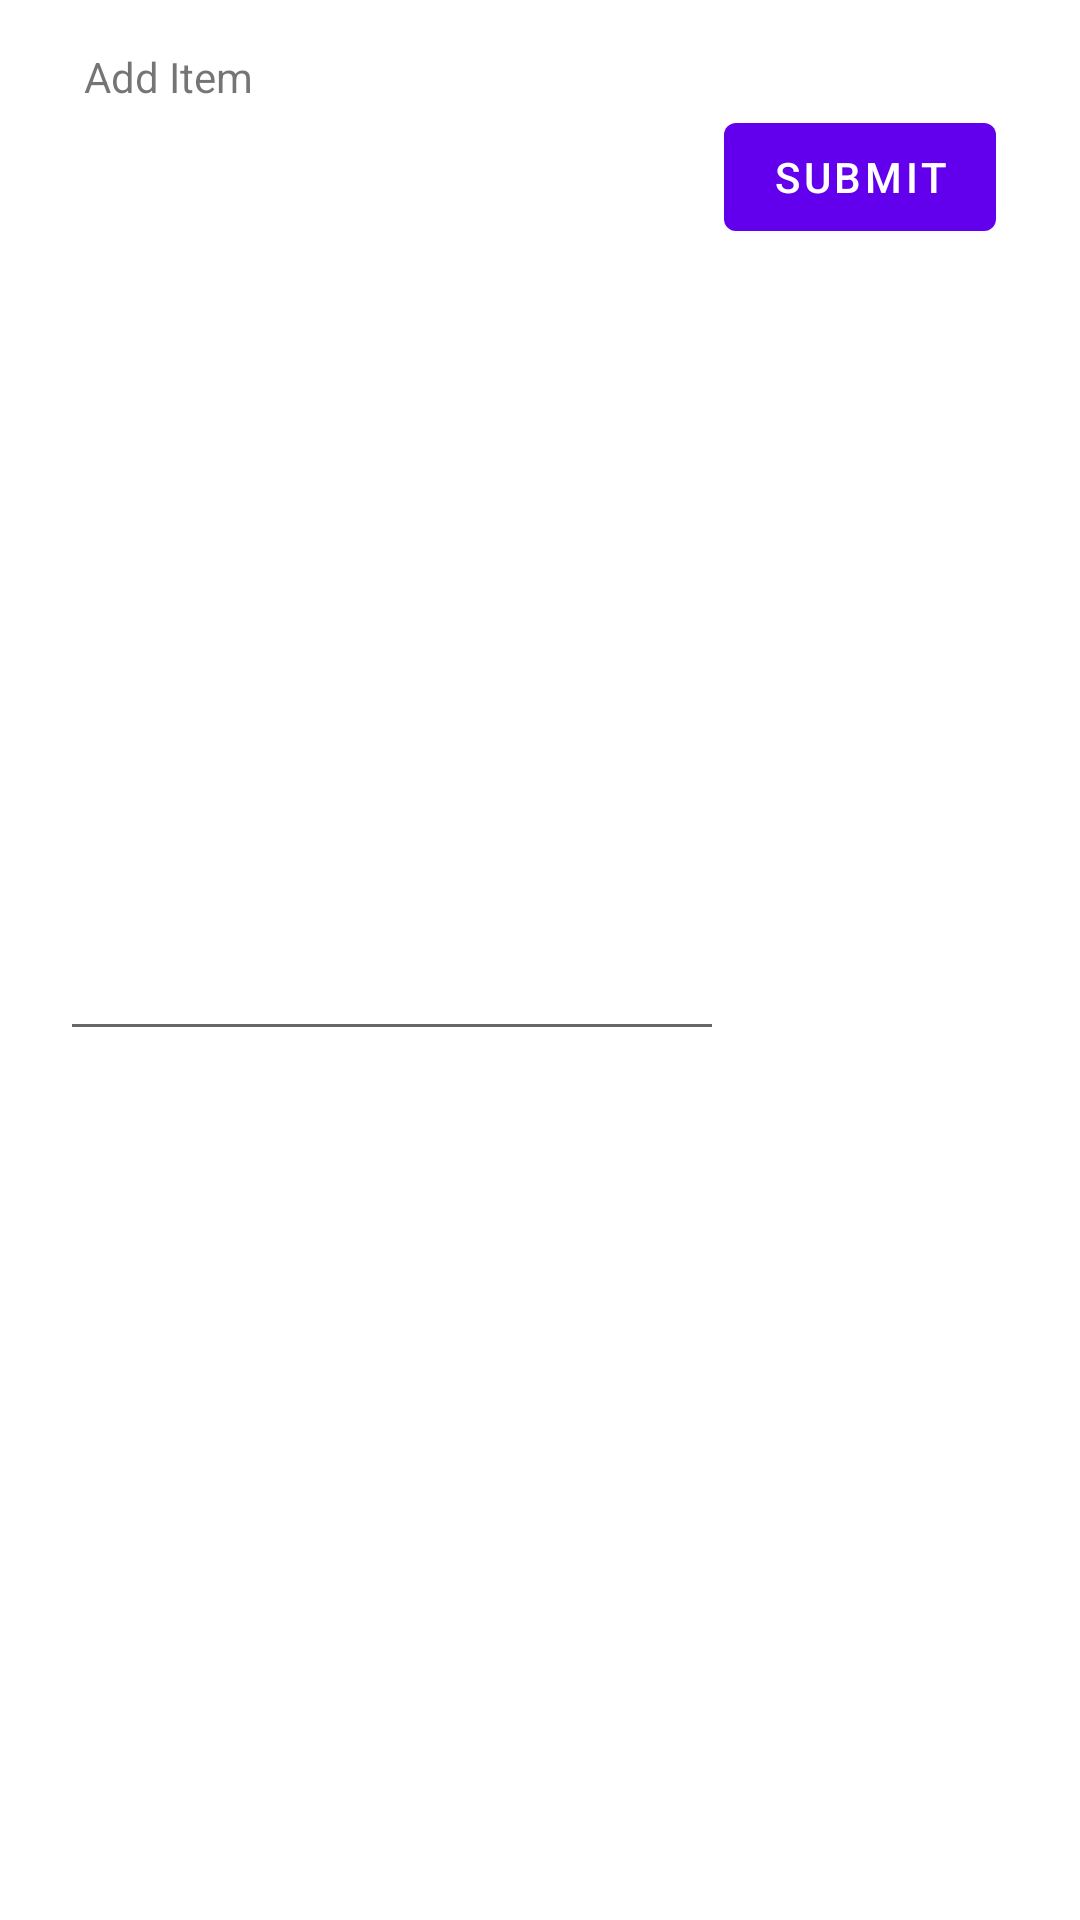

Write the Android layout XML for this screen, with the resource values it uses.
<!-- AndroidManifest.xml: application theme Theme.MotionTodo -->
<!-- res/layout/add_item_bottom_sheet.xml -->
<?xml version="1.0" encoding="utf-8"?>
<androidx.constraintlayout.widget.ConstraintLayout
    xmlns:android="http://schemas.android.com/apk/res/android"
    xmlns:app="http://schemas.android.com/apk/res-auto"
    xmlns:tools="http://schemas.android.com/tools"
    android:layout_width="match_parent"
    android:layout_height="wrap_content"
    tools:context=".AddItemBottomSheetDialog">
    <androidx.constraintlayout.widget.Guideline
        android:id="@+id/guideline_start"
        android:layout_width="wrap_content"
        android:layout_height="wrap_content"
        android:orientation="vertical"
        app:layout_constraintGuide_begin="20dp" />
    <androidx.constraintlayout.widget.Guideline
        android:id="@+id/guideline_end"
        android:layout_width="wrap_content"
        android:layout_height="wrap_content"
        android:orientation="vertical"
        app:layout_constraintGuide_end="20dp" />
    <TextView
        android:id="@+id/bottom_sheet_title"
        android:layout_width="wrap_content"
        android:layout_height="wrap_content"
        android:text="Add Item"
        android:layout_marginTop="16dp"
        android:layout_marginStart="8dp"
        android:layout_marginLeft="8dp"
        app:layout_constraintTop_toTopOf="parent"
        app:layout_constraintStart_toStartOf="@id/guideline_start" />

    <EditText
        android:id="@+id/bottom_sheet_input"
        android:layout_width="0dp"
        android:layout_height="wrap_content"
        android:layout_marginBottom="16dp"
        android:inputType="text"
        android:maxLines="1"
        app:layout_constraintEnd_toStartOf="@+id/bottom_sheet_submit"
        app:layout_constraintStart_toStartOf="@id/guideline_start"
        app:layout_constraintTop_toBottomOf="@id/bottom_sheet_title"
        app:layout_constraintBottom_toBottomOf="parent"/>
    <com.google.android.material.button.MaterialButton
        android:id="@+id/bottom_sheet_submit"
        android:layout_width="wrap_content"
        android:layout_height="wrap_content"
        android:text="Submit"
        android:layout_marginEnd="8dp"
        android:layout_marginRight="8dp"
        app:layout_constraintEnd_toEndOf="@id/guideline_end"
        app:layout_constraintStart_toEndOf="@id/bottom_sheet_input"
        app:layout_constraintTop_toBottomOf="@id/bottom_sheet_title"/>

</androidx.constraintlayout.widget.ConstraintLayout>
<!-- resources referenced by this layout -->
<resources>
  <style name="Theme.MotionTodo" parent="Theme.MaterialComponents.DayNight.DarkActionBar">
          
          <item name="colorPrimary">@color/purple_500</item>
          <item name="colorPrimaryVariant">@color/purple_700</item>
          <item name="colorOnPrimary">@color/white</item>
          
          <item name="colorSecondary">@color/teal_200</item>
          <item name="colorSecondaryVariant">@color/teal_700</item>
          <item name="colorOnSecondary">@color/black</item>
          
          <item name="android:statusBarColor" tools:targetApi="l">?attr/colorPrimaryVariant</item>
          
      </style>
  <!-- not gathered from this repository: default colours our renderer supplied (Android Studio template values) -->
  <color name="purple_500">#FF6200EE</color>
  <color name="purple_700">#FF3700B3</color>
  <color name="teal_200">#FF03DAC5</color>
  <color name="teal_700">#FF018786</color>
  <color name="black">#FF000000</color>
  <color name="white">#FFFFFFFF</color>
</resources>
